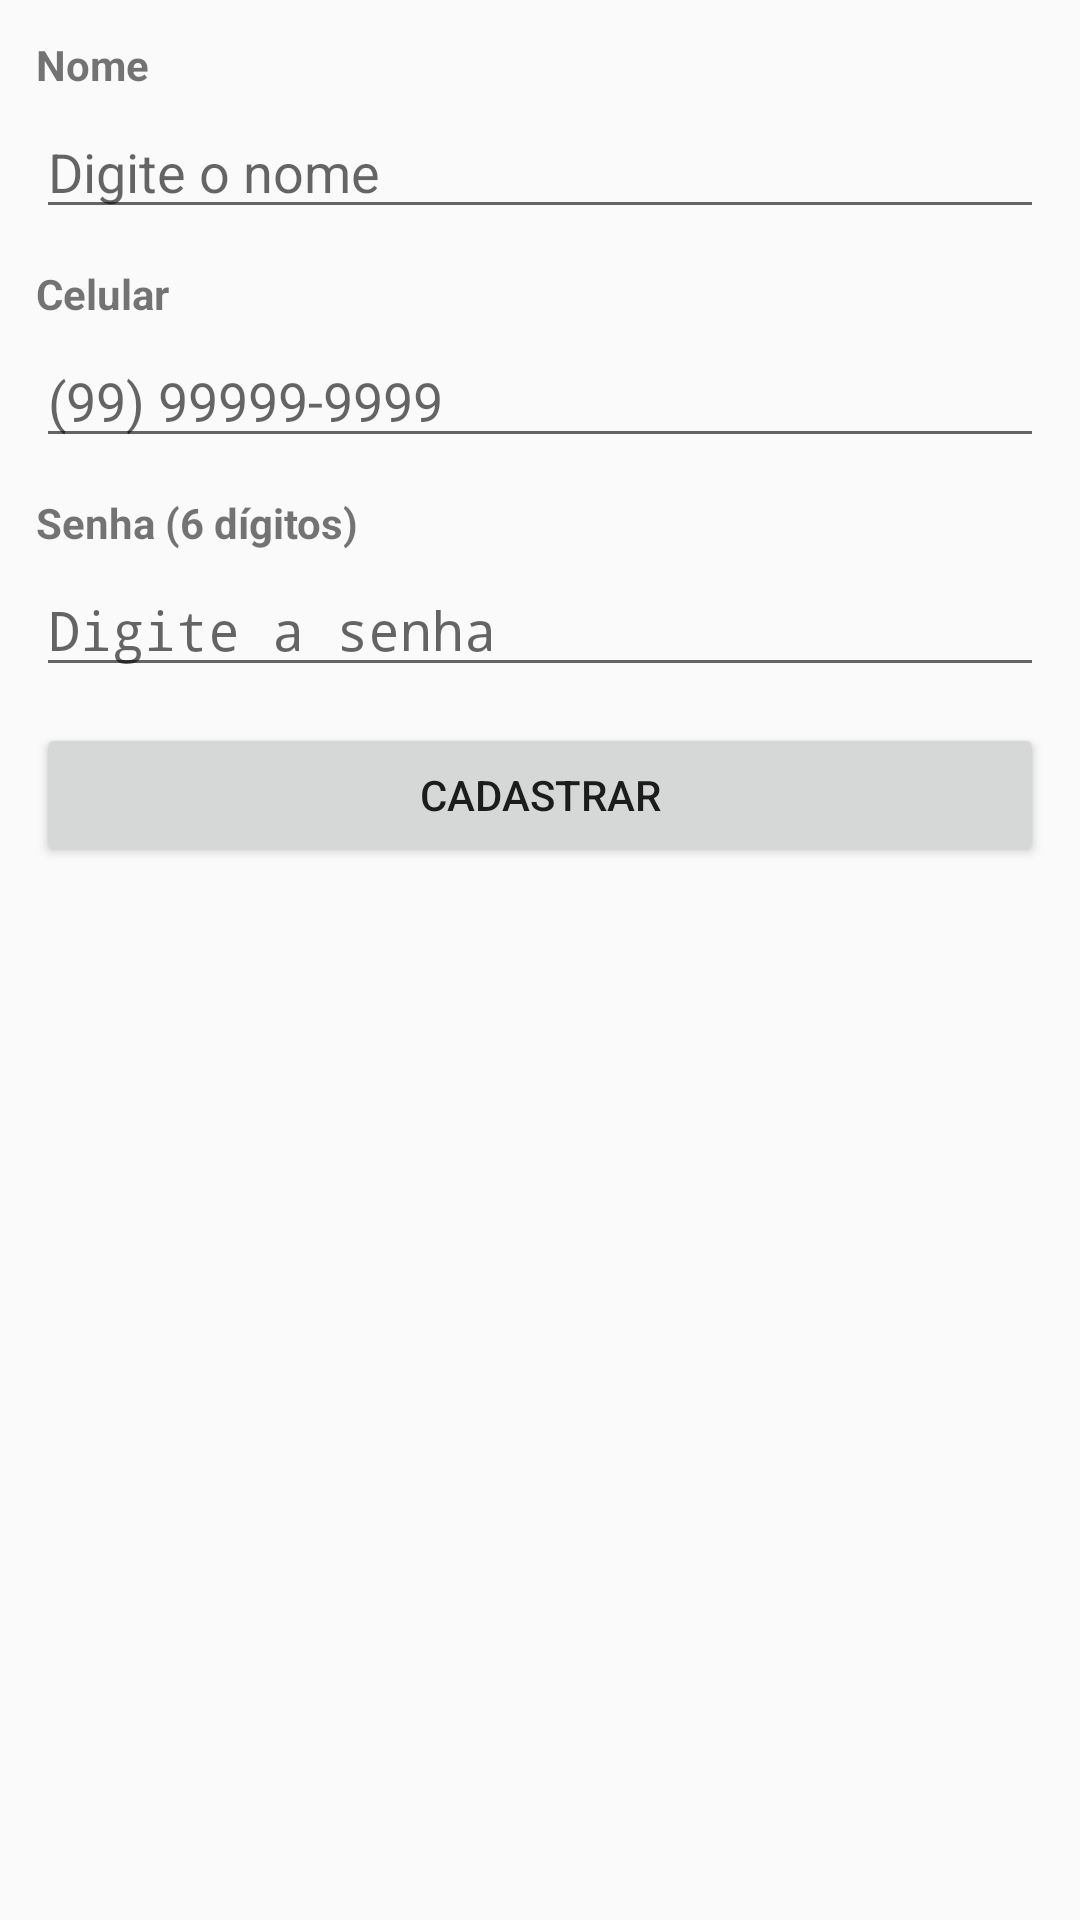

Here is an Android app screen rendered from its layout file. Give the layout XML and the strings, colors and styles it references.
<!-- AndroidManifest.xml: application theme Theme.RifaCampeão -->
<!-- res/layout/layout_input_recolhedor.xml -->
<?xml version="1.0" encoding="utf-8"?>
<ScrollView xmlns:android="http://schemas.android.com/apk/res/android"
    android:layout_width="match_parent"
    android:layout_height="wrap_content"
    android:fillViewport="true">

    <LinearLayout
        android:layout_width="match_parent"
        android:layout_height="wrap_content"
        android:orientation="vertical"
        android:padding="12dp">

        
        <TextView
            android:layout_width="match_parent"
            android:layout_height="wrap_content"
            android:text="Nome"
            android:textStyle="bold"
            android:paddingBottom="4dp" />

        <EditText
            android:id="@+id/edt_nome"
            android:layout_width="match_parent"
            android:layout_height="wrap_content"
            android:hint="Digite o nome"
            android:inputType="textPersonName"
            android:layout_marginBottom="12dp"/>



        
        <TextView
            android:layout_width="match_parent"
            android:layout_height="wrap_content"
            android:text="Celular"
            android:textStyle="bold"
            android:paddingBottom="4dp" />

        <EditText
            android:id="@+id/edt_celular"
            android:layout_width="match_parent"
            android:layout_height="wrap_content"
            android:hint="(99) 99999-9999"
            android:inputType="phone"
            android:layout_marginBottom="12dp"/>



        
        <TextView
            android:layout_width="match_parent"
            android:layout_height="wrap_content"
            android:text="Senha (6 dígitos)"
            android:textStyle="bold"
            android:paddingBottom="4dp" />

        <EditText
            android:id="@+id/edt_senha"
            android:layout_width="match_parent"
            android:layout_height="wrap_content"
            android:hint="Digite a senha"
            android:inputType="numberPassword"
            android:maxLength="6"
            android:layout_marginBottom="12dp"/>



        
        <Button
            android:id="@+id/cadatrar"
            android:layout_width="match_parent"
            android:layout_height="wrap_content"
            android:text="Cadastrar" />

    </LinearLayout>
</ScrollView>
<!-- resources referenced by this layout -->
<resources>
  <style name="Theme.RifaCampeão" parent="Theme.AppCompat.DayNight.NoActionBar" />
</resources>
